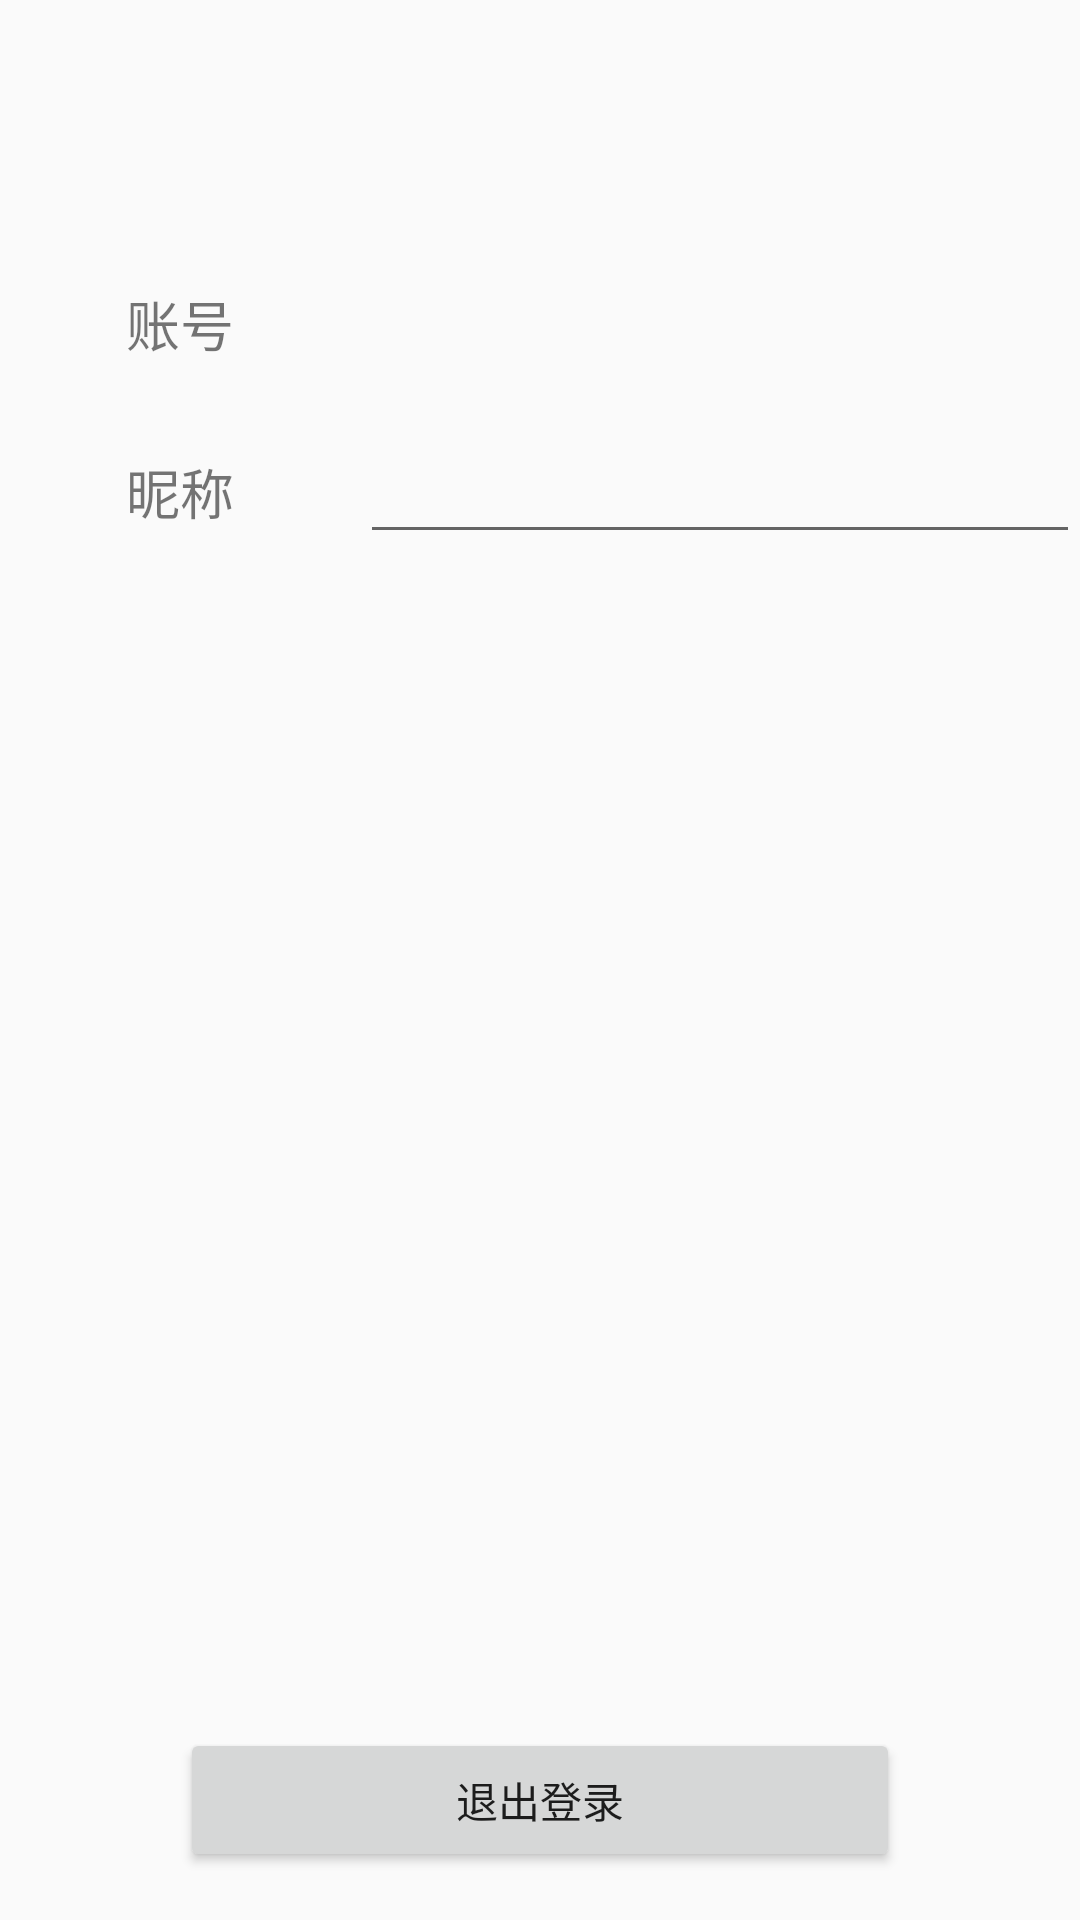

Produce the Android XML layout that renders to this screen, including the resource entries it uses.
<!-- AndroidManifest.xml: application theme AppTheme -->
<!-- res/layout/activity_user_detail.xml -->
<?xml version="1.0" encoding="utf-8"?>
<LinearLayout
        xmlns:android="http://schemas.android.com/apk/res/android"
        xmlns:tools="http://schemas.android.com/tools"
        xmlns:app="http://schemas.android.com/apk/res-auto"
        android:layout_width="match_parent"
        android:layout_height="match_parent"
        android:orientation="vertical"
        tools:context=".view.page.UserDetailActivity">
        <ImageView
                android:layout_width="80dp"
                android:layout_height="80dp"
                android:layout_gravity="center"
                android:layout_margin="@dimen/activity_vertical_margin"/>
        <LinearLayout
                android:layout_width="match_parent"
                android:layout_height="48dp"
                android:layout_marginVertical="4dp"
                android:gravity="center_vertical">
            <TextView
                    android:layout_width="120dp"
                    android:layout_height="wrap_content"
                    android:text="@string/text_account"
                    android:textSize="18sp"
                    android:gravity="center"/>
            <TextView
                    android:id="@+id/tv_ud_accout"
                    android:layout_width="0dp"
                    android:layout_height="wrap_content"
                    android:layout_weight="1"
                    android:textSize="18sp"
                    android:textAlignment="textStart"/>
        </LinearLayout>
        <LinearLayout
                android:layout_width="match_parent"
                android:layout_height="48dp"
                android:layout_marginVertical="4dp"
                android:gravity="center_vertical">
            <TextView
                    android:layout_width="120dp"
                    android:layout_height="wrap_content"
                    android:text="@string/text_nickname"
                    android:textSize="18sp"
                    android:gravity="center"/>
            <EditText
                    android:id="@+id/edt_ud_nickname"
                    android:layout_width="0dp"
                    android:layout_height="wrap_content"
                    android:layout_weight="1"
                    android:textSize="18sp"
                    android:textAlignment="textStart"/>
        </LinearLayout>
    <LinearLayout
            android:layout_width="match_parent"
            android:layout_height="0dp"
            android:layout_weight="1">
    </LinearLayout>
        <Button
                android:id="@+id/btn_exitLogin"
                android:layout_width="match_parent"
                android:layout_height="48dp"
                android:layout_marginHorizontal="60dp"
                android:layout_marginVertical="16dp"
                android:text="@string/text_exitlogin">

        </Button>
</LinearLayout>
<!-- resources referenced by this layout -->
<resources>
  <string name="text_account">账号</string>
  <string name="text_exitlogin">退出登录</string>
  <string name="text_nickname">昵称</string>
  <style name="AppTheme" parent="@style/Theme.AppCompat.Light.NoActionBar">
          
          <item name="colorPrimary">@color/colorPrimary</item>
          <item name="colorPrimaryDark">@color/colorPrimaryDark</item>
          <item name="colorAccent">@color/colorAccent</item>
          <item name="android:colorForeground">@color/colorBlack</item>
      </style>
  <color name="colorPrimary">#008577</color>
  <color name="colorPrimaryDark">#00574B</color>
  <color name="colorAccent">#DC7633</color>
  <color name="colorBlack">#000000</color>
</resources>
